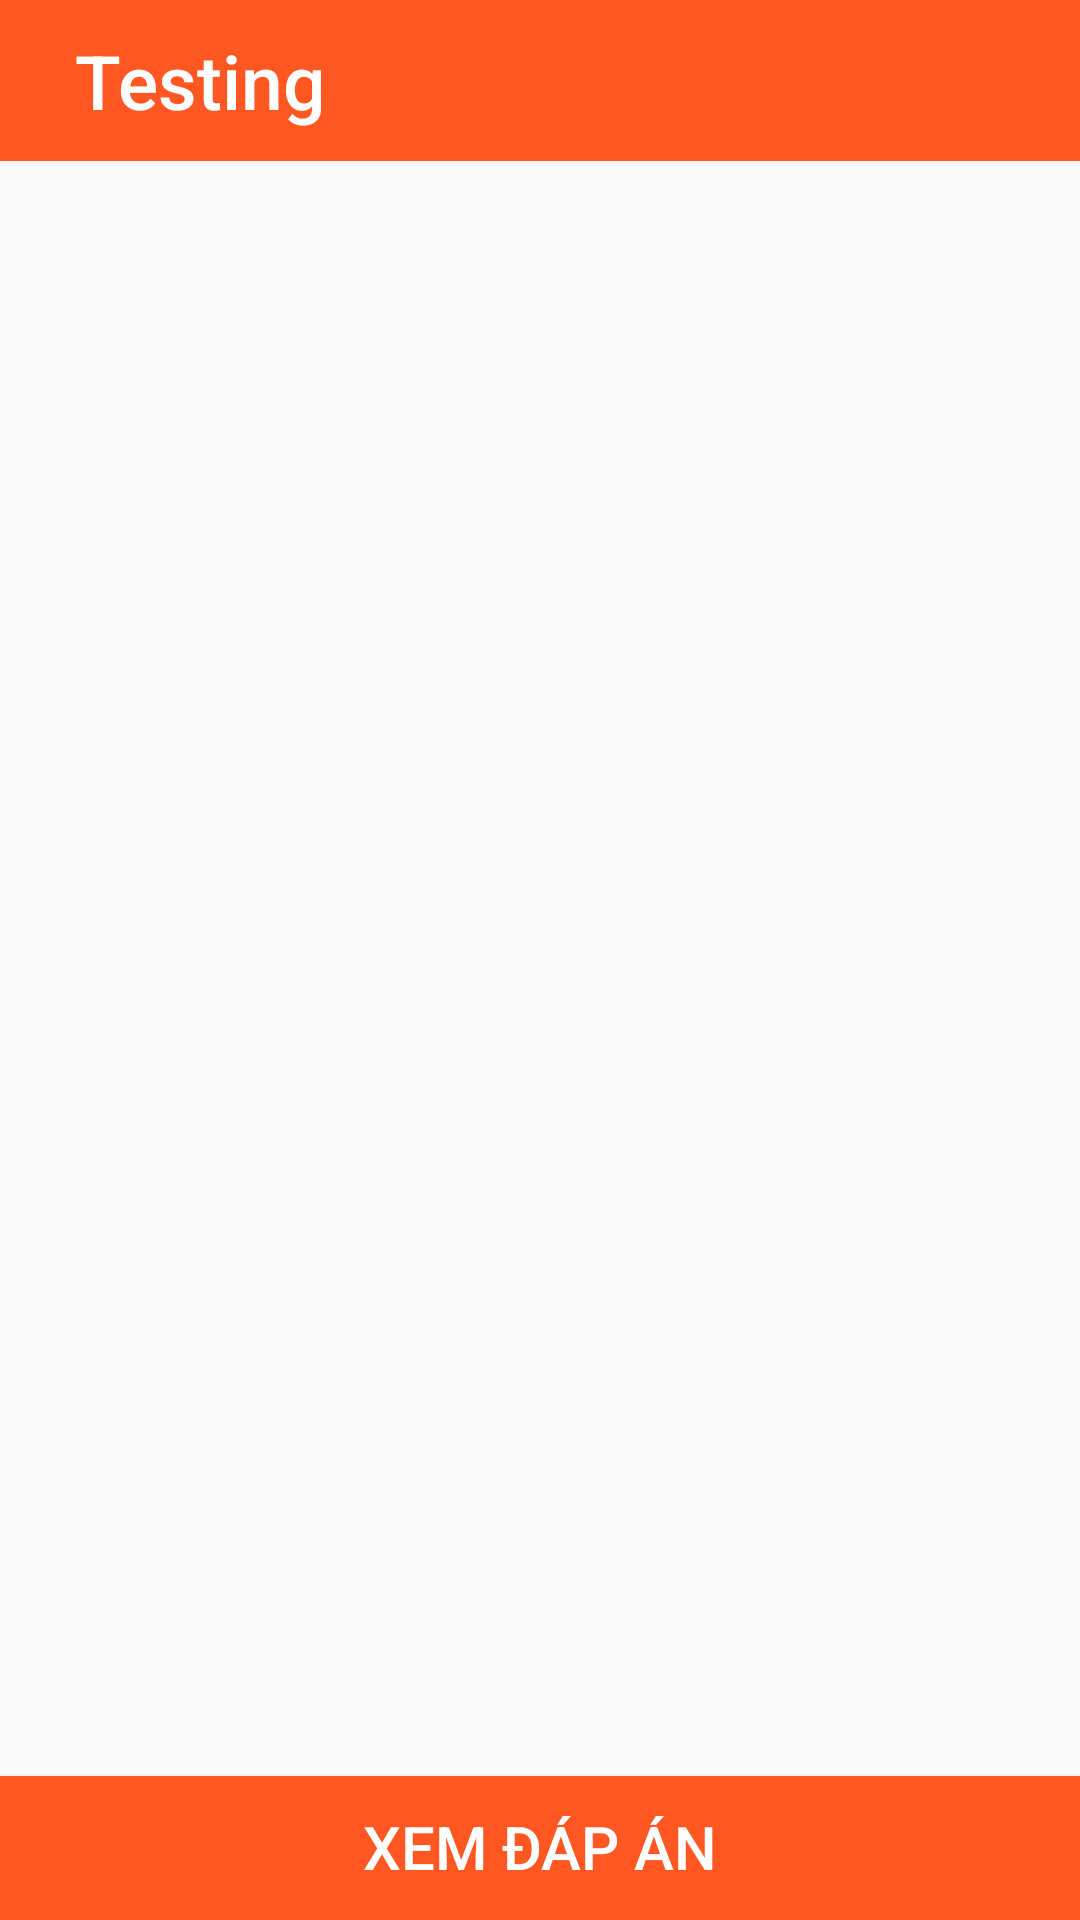

Android layout source for this screen:
<!-- AndroidManifest.xml: application theme Theme.AppCompat.Light.NoActionBar -->
<!-- res/layout/activity_toeic_learning_question.xml -->
<?xml version="1.0" encoding="utf-8"?>
<RelativeLayout xmlns:android="http://schemas.android.com/apk/res/android"
    xmlns:app="http://schemas.android.com/apk/res-auto"
    xmlns:tools="http://schemas.android.com/tools"
    android:layout_width="match_parent"
    android:layout_height="match_parent"
    tools:context=".activities.ToeicLearningQuestionActivity"
    android:orientation="vertical">

    <androidx.constraintlayout.widget.ConstraintLayout
        android:id="@+id/txt_test_title"
        android:layout_alignParentTop="true"
        android:layout_alignParentStart="true"
        android:layout_alignParentEnd="true"
        android:background="@color/organge"
        android:layout_width="match_parent"
        android:layout_height="wrap_content"
        android:minHeight="0dp"
        android:text="TOEIC"
        android:gravity="center_horizontal"
        android:textColor="@color/white"
        android:textSize="20sp"
        android:padding="10dp"
        android:orientation="horizontal">

        <androidx.appcompat.widget.AppCompatButton
            android:layout_width="wrap_content"
            android:layout_height="wrap_content"
            android:background="@null"
            android:text="Testing"
            android:textAllCaps="false"
            app:layout_constraintBottom_toBottomOf="parent"
            app:layout_constraintStart_toStartOf="parent"
            app:layout_constraintTop_toTopOf="parent"
            android:textColor="@color/white"
            android:textSize="25sp"
            android:minWidth="0dp"
            android:minHeight="0dp"
            android:layout_marginLeft="15dp"/>

    </androidx.constraintlayout.widget.ConstraintLayout>

    <androidx.viewpager.widget.ViewPager
        android:id="@+id/test_view_pager"
        android:layout_alignParentStart="true"
        android:layout_alignParentEnd="true"
        android:layout_below="@id/txt_test_title"
        android:layout_width="match_parent"
        android:layout_height="wrap_content"
        android:layout_above="@id/activity_toeic_learning_question_show_answer"/>

    <androidx.appcompat.widget.AppCompatButton
        android:layout_alignParentEnd="true"
        android:layout_alignParentStart="true"
        android:layout_alignParentBottom="true"
        android:id="@+id/activity_toeic_learning_question_show_answer"
        android:background="@color/organge"
        android:layout_width="match_parent"
        android:layout_height="wrap_content"
        android:text="Xem đáp án"
        android:gravity="center_horizontal"
        android:textColor="@color/white"
        android:textSize="20sp"
        android:padding="10dp"/>

</RelativeLayout>
<!-- resources referenced by this layout -->
<resources>
  <color name="organge">#FF5722</color>
  <color name="white">#FFFFFFFF</color>
</resources>
